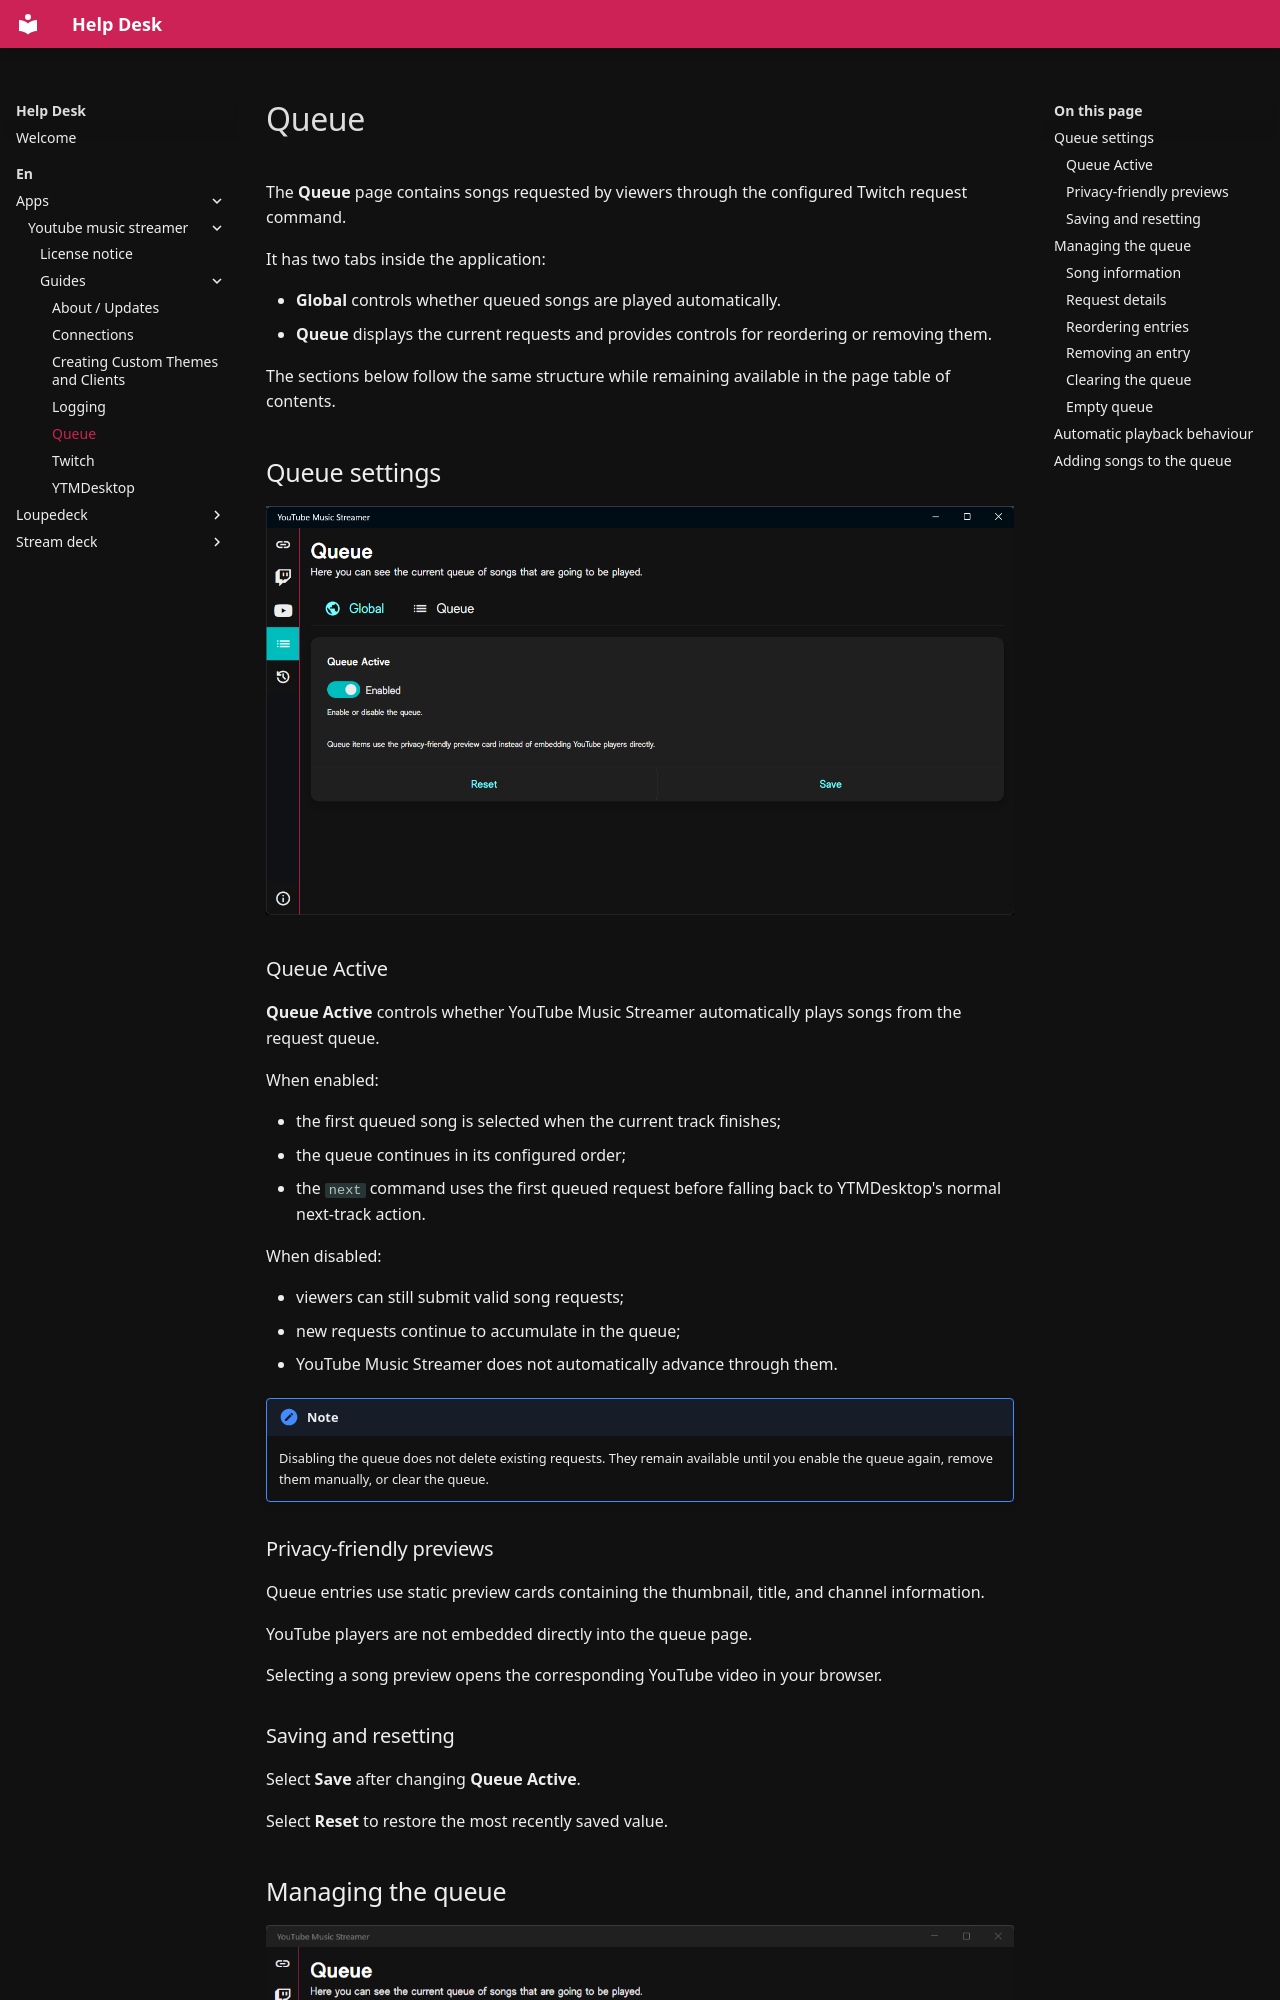

repository: XeroxDev/help.xeroxdev.de · page: en/apps/youtube-music-streamer/guides/queue/index.html · generator: mkdocs

---
title: Queue
description: Configure automatic queue playback and manage songs requested by your viewers.
---

# Queue

The **Queue** page contains songs requested by viewers through the configured Twitch request command.

It has two tabs inside the application:

- **Global** controls whether queued songs are played automatically.
- **Queue** displays the current requests and provides controls for reordering or removing them.

The sections below follow the same structure while remaining available in the page table of contents.

## Queue settings

![Global queue settings](/assets/images/youtube-music-streamer/guides/queue/global.png)

### Queue Active

**Queue Active** controls whether YouTube Music Streamer automatically plays songs from the request queue.

When enabled:

- the first queued song is selected when the current track finishes;
- the queue continues in its configured order;
- the `next` command uses the first queued request before falling back to YTMDesktop's normal next-track action.

When disabled:

- viewers can still submit valid song requests;
- new requests continue to accumulate in the queue;
- YouTube Music Streamer does not automatically advance through them.

!!! note
    Disabling the queue does not delete existing requests. They remain available until you enable the queue again, remove them manually, or clear the queue.

### Privacy-friendly previews

Queue entries use static preview cards containing the thumbnail, title, and channel information.

YouTube players are not embedded directly into the queue page.

Selecting a song preview opens the corresponding YouTube video in your browser.

### Saving and resetting

Select **Save** after changing **Queue Active**.

Select **Reset** to restore the most recently saved value.
